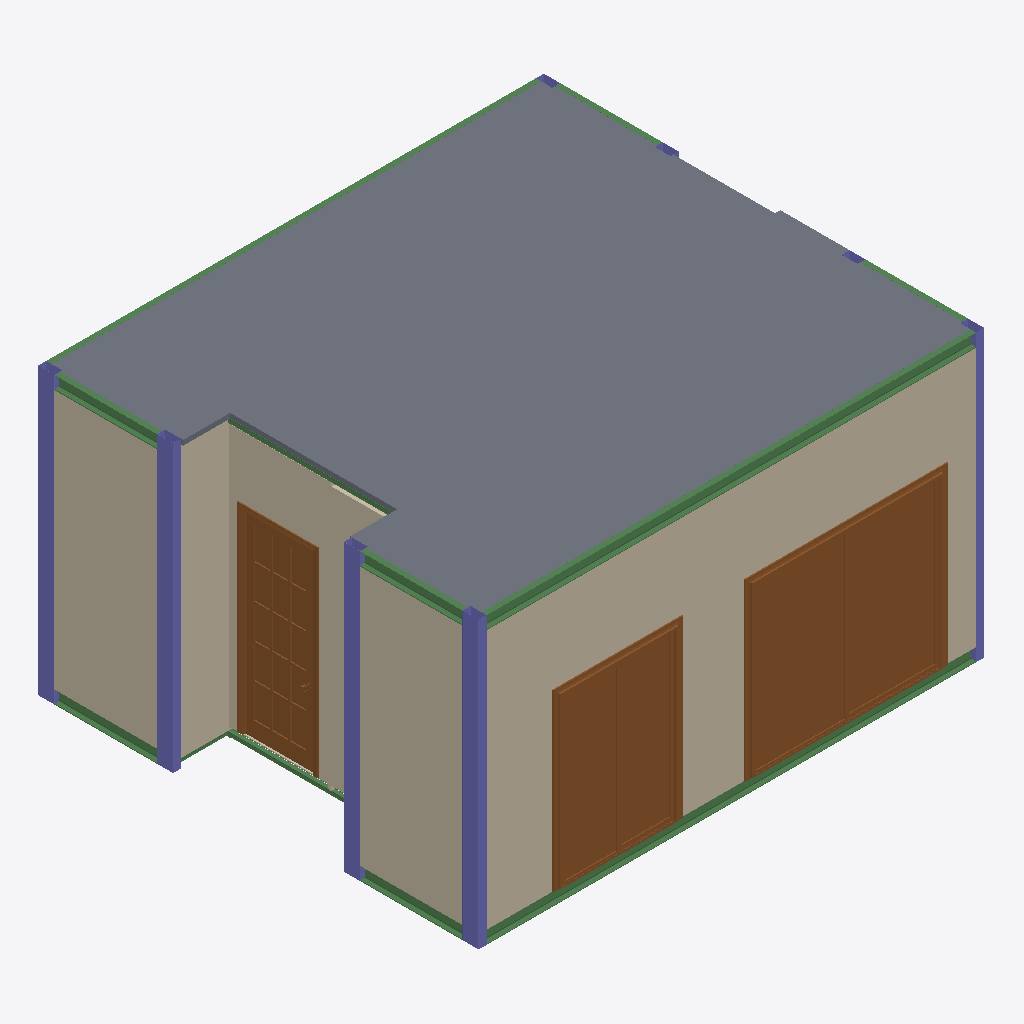
Isometric view of an IFC building model (IFC-SPF (STEP), schema IFC2X3, length unit millimetre), seen from the south-west, elements coloured by IFC class: 12 beams (green), 8 slabs (grey), 8 columns (violet), 7 walls (beige), 3 doors (brown).
Extent 6.2 m × 5.4 m × 3.5 m (x, y, z). Storeys (2): Level 0 at 0.00 m; Level 1 at 3.50 m. Elements (151): 93 IfcBeam, 16 IfcSlab, 16 IfcWallStandardCase, 8 IfcColumn, 6 IfcDoor, 5 IfcFlowTerminal, 4 IfcBuildingElementProxy, 2 IfcFurnishingElement, 1 IfcWindow.

HEADER;
FILE_DESCRIPTION(('ViewDefinition [CoordinationView_V2.0]','RevitIdentifiers [VersionGUID: 73628dea-7e92-4095-b2f8-30b5380d0149, NumberOfSaves: 96]','CoordinateReference [CoordinateBase: 共享坐标]'),'2;1');
FILE_NAME('Project Number','2024-10-23T17:33:57+09:00',(''),(''),'ODA SDAI 24.6','Autodesk Revit 24.2.0.63 (CHS) - IFC 24.2.0.63','');
FILE_SCHEMA(('IFC2X3'));
ENDSEC;
DATA;
#104=IFCPROJECT('0gROtZfSD0mwcAMVrPdq2M',#18,'Project Number',$,$,'Project Name','Project Status',(#99),#96);
#119=IFCSITE('0gROtZfSD0mwcAMVrPdq2K',#18,'Default',$,$,#118,$,$,.ELEMENT.,$,$,$,$,$);
#109=IFCBUILDING('0gROtZfSD0mwcAMVrPdq2N',#18,'',$,$,#107,$,'',.ELEMENT.,$,$,$);
#112=IFCBUILDINGSTOREY('3Zu5Bv0LOHrPC10026FoQQ',#18,'Level 0',$,'标高:Circle Head - Project Datum',#111,$,'Level 0',.ELEMENT.,0.0);
#116=IFCBUILDINGSTOREY('15Z0v90RiHrPC20026FoKR',#18,'Level 1',$,'标高:Circle Head - Project Datum',#115,$,'Level 1',.ELEMENT.,3499.999999999999);
#3119=IFCWALLSTANDARDCASE('1MUNLd9Vv12AkTUTlz$Zyq',#18,'基本墙:Base_Wall:365236',$,'基本墙:Base_Wall',#3107,#3118,'365236');
#48173=IFCSLAB('1rqUSsSuv3d9YEHIPdXHtq',#18,'楼板:Floor:465074',$,'楼板:Floor',#48150,#48172,'465074',.FLOOR.);
#48113=IFCSLAB('2Snj_aZvr4g97DzFWRZMXQ',#18,'楼板:Floor:463399',$,'楼板:Floor',#48094,#48112,'463399',.FLOOR.);
#11017=IFCDOOR('0DDCewcqD6BglOT86i2uWS',#18,'双扇推拉门5:2400 x 2100mm:377888',$,'双扇推拉门5:2400 x 2100mm',#57145,#11013,'377888',2099.999999999982,2399.9999999999986);
#42466=IFCSLAB('0m3sB9brL7T9rgO8BbFoC5',#18,'楼板:Floor:428861',$,'楼板:Floor',#42451,#42465,'428861',.FLOOR.);
#6489=IFCWALLSTANDARDCASE('1wdijAnnj0Ne9QgXSaUiqM',#18,'基本墙:Base_Wall:367518',$,'基本墙:Base_Wall',#6477,#6488,'367518');
#5197=IFCWALLSTANDARDCASE('1MUNLd9Vv12AkTUTlz$Zz4',#18,'基本墙:Base_Wall:365252',$,'基本墙:Base_Wall',#5185,#5196,'365252');
#11502=IFCDOOR('3KfO8WfRP5_8nQxwFV2tiN',#18,'双扇推拉门5:1500 x 2100mm:378044',$,'双扇推拉门5:1500 x 2100mm',#57160,#11498,'378044',2099.999999999982,1499.999999999998);
#42506=IFCSLAB('0m3sB9brL7T9rgO8BbFoDo',#18,'楼板:Floor:428874',$,'楼板:Floor',#42496,#42505,'428874',.FLOOR.);
#54552=IFCDOOR('0K$q1IXTjClAbb4vwjyn4K',#18,'单嵌板镶玻璃门 10:900 x 2400mm:467268',$,'单嵌板镶玻璃门 10:900 x 2400mm',#57235,#54548,'467268',2400.0,899.9999999999974);
#9604=IFCWALLSTANDARDCASE('1wdijAnnj0Ne9QgXSaUiqr',#18,'基本墙:In_Wall:367549',$,'基本墙:In_Wall',#9592,#9603,'367549');
#42486=IFCSLAB('0m3sB9brL7T9rgO8BbFoDy',#18,'楼板:Floor:428868',$,'楼板:Floor',#42476,#42485,'428868',.FLOOR.);
#42526=IFCSLAB('0m3sB9brL7T9rgO8BbFoDf',#18,'楼板:Floor:428881',$,'楼板:Floor',#42516,#42525,'428881',.FLOOR.);
#50506=IFCWALLSTANDARDCASE('2ISsAs_Br3rRaUS3hBR594',#18,'基本墙:Base_Wall:466162',$,'基本墙:Base_Wall',#50494,#50505,'466162');
#2955=IFCBEAM('1MUNLd9Vv12AkTUTlz$Zyl',#18,'热轧轻型槽钢:CQ16:365231',$,'热轧轻型槽钢:CQ16',#2889,#2954,'365231');
#2448=IFCCOLUMN('1MUNLd9Vv12AkTUTlz$Zye',#18,'冷弯空心型钢 - 矩形柱:J30x20x1.5:365224',$,'冷弯空心型钢 - 矩形柱:J30x20x1.5',#2447,#2444,'365224');
#54594=IFCCOLUMN('3QUtrqwLT0P9NcjzkDlMWQ',#18,'冷弯空心型钢 - 矩形柱:J30x20x1.5:474547',$,'冷弯空心型钢 - 矩形柱:J30x20x1.5',#54593,#54590,'474547');
#48140=IFCSLAB('1rqUSsSuv3d9YEHIPdXHCR',#18,'楼板:Floor:464477',$,'楼板:Floor',#48123,#48139,'464477',.FLOOR.);
#2875=IFCBEAM('1MUNLd9Vv12AkTUTlz$Zyk',#18,'热轧轻型槽钢:CQ16:365230',$,'热轧轻型槽钢:CQ16',#2809,#2874,'365230');
#6453=IFCCOLUMN('1wdijAnnj0Ne9QgXSaUiqK',#18,'冷弯空心型钢 - 矩形柱:J30x20x1.5:367516',$,'冷弯空心型钢 - 矩形柱:J30x20x1.5',#6452,#6449,'367516');
#54580=IFCCOLUMN('3QUtrqwLT0P9NcjzkDlMBq',#18,'冷弯空心型钢 - 矩形柱:J30x20x1.5:472925',$,'冷弯空心型钢 - 矩形柱:J30x20x1.5',#54579,#54576,'472925');
#56870=IFCWALLSTANDARDCASE('0njPFvaz14HRN5jP9w_xaD',#18,'基本墙:Base_Wall:495815',$,'基本墙:Base_Wall',#56858,#56869,'495815');
#6951=IFCBEAM('1wdijAnnj0Ne9QgXSaUiqi',#18,'热轧轻型槽钢:CQ16:367524',$,'热轧轻型槽钢:CQ16',#6885,#6950,'367524');
#2432=IFCCOLUMN('1MUNLd9Vv12AkTUTlz$Zyd',#18,'冷弯空心型钢 - 矩形柱:J30x20x1.5:365223',$,'冷弯空心型钢 - 矩形柱:J30x20x1.5',#2431,#2428,'365223');
#6643=IFCBEAM('1wdijAnnj0Ne9QgXSaUiqe',#18,'热轧槽钢:C8:367520',$,'热轧槽钢:C8',#6577,#6642,'367520');
#2798=IFCBEAM('1MUNLd9Vv12AkTUTlz$Zyj',#18,'热轧槽钢:C8:365229',$,'热轧槽钢:C8',#2732,#2797,'365229');
#6566=IFCBEAM('1wdijAnnj0Ne9QgXSaUiqN',#18,'热轧槽钢:C8:367519',$,'热轧槽钢:C8',#6500,#6565,'367519');
#2721=IFCBEAM('1MUNLd9Vv12AkTUTlz$Zyi',#18,'热轧槽钢:C8:365228',$,'热轧槽钢:C8',#2655,#2720,'365228');
#1224=IFCBEAM('15pf5CPcD7Jf2x8C5Jy4In',#18,'冷弯空心型钢 - 方形:F50x2.0:362783',$,'冷弯空心型钢 - 方形:F50x2.0',#1098,#1223,'362783');
#42549=IFCWALLSTANDARDCASE('0m3sB9brL7T9rgO8BbFoIU',#18,'基本墙:In_Wall:429222',$,'基本墙:In_Wall',#42537,#42548,'429222');
#2323=IFCBEAM('15pf5CPcD7Jf2x8C5Jy4Ud',#18,'冷弯空心型钢 - 方形:F55x2.0:363017',$,'冷弯空心型钢 - 方形:F55x2.0',#2197,#2322,'363017');
#2644=IFCBEAM('1MUNLd9Vv12AkTUTlz$Zyh',#18,'热轧槽钢:C8:365227',$,'热轧槽钢:C8',#2578,#2643,'365227');
#6797=IFCBEAM('1wdijAnnj0Ne9QgXSaUiqg',#18,'热轧槽钢:C8:367522',$,'热轧槽钢:C8',#6731,#6796,'367522');
#9304=IFCBEAM('1wdijAnnj0Ne9QgXSaUiqo',#18,'冷弯空心型钢 - 方形:F40x1.75:367546',$,'冷弯空心型钢 - 方形:F40x1.75',#9178,#9303,'367546');
#54608=IFCCOLUMN('3QUtrqwLT0P9NcjzkDlMkp',#18,'冷弯空心型钢 - 矩形柱:J30x20x1.5:474650',$,'冷弯空心型钢 - 矩形柱:J30x20x1.5',#54607,#54604,'474650');
#54566=IFCCOLUMN('3QUtrqwLT0P9NcjzkDlM2M',#18,'冷弯空心型钢 - 矩形柱:J30x20x1.5:472383',$,'冷弯空心型钢 - 矩形柱:J30x20x1.5',#54565,#54562,'472383');
#6467=IFCCOLUMN('1wdijAnnj0Ne9QgXSaUiqL',#18,'冷弯空心型钢 - 矩形柱:J30x20x1.5:367517',$,'冷弯空心型钢 - 矩形柱:J30x20x1.5',#6466,#6463,'367517');
#11521=IFCSLAB('2U7oOXE9j7wOFpLhYjVrU5',#18,'楼板:Floor:394547',$,'楼板:Floor',#11511,#11520,'394547',.FLOOR.);
ENDSEC;